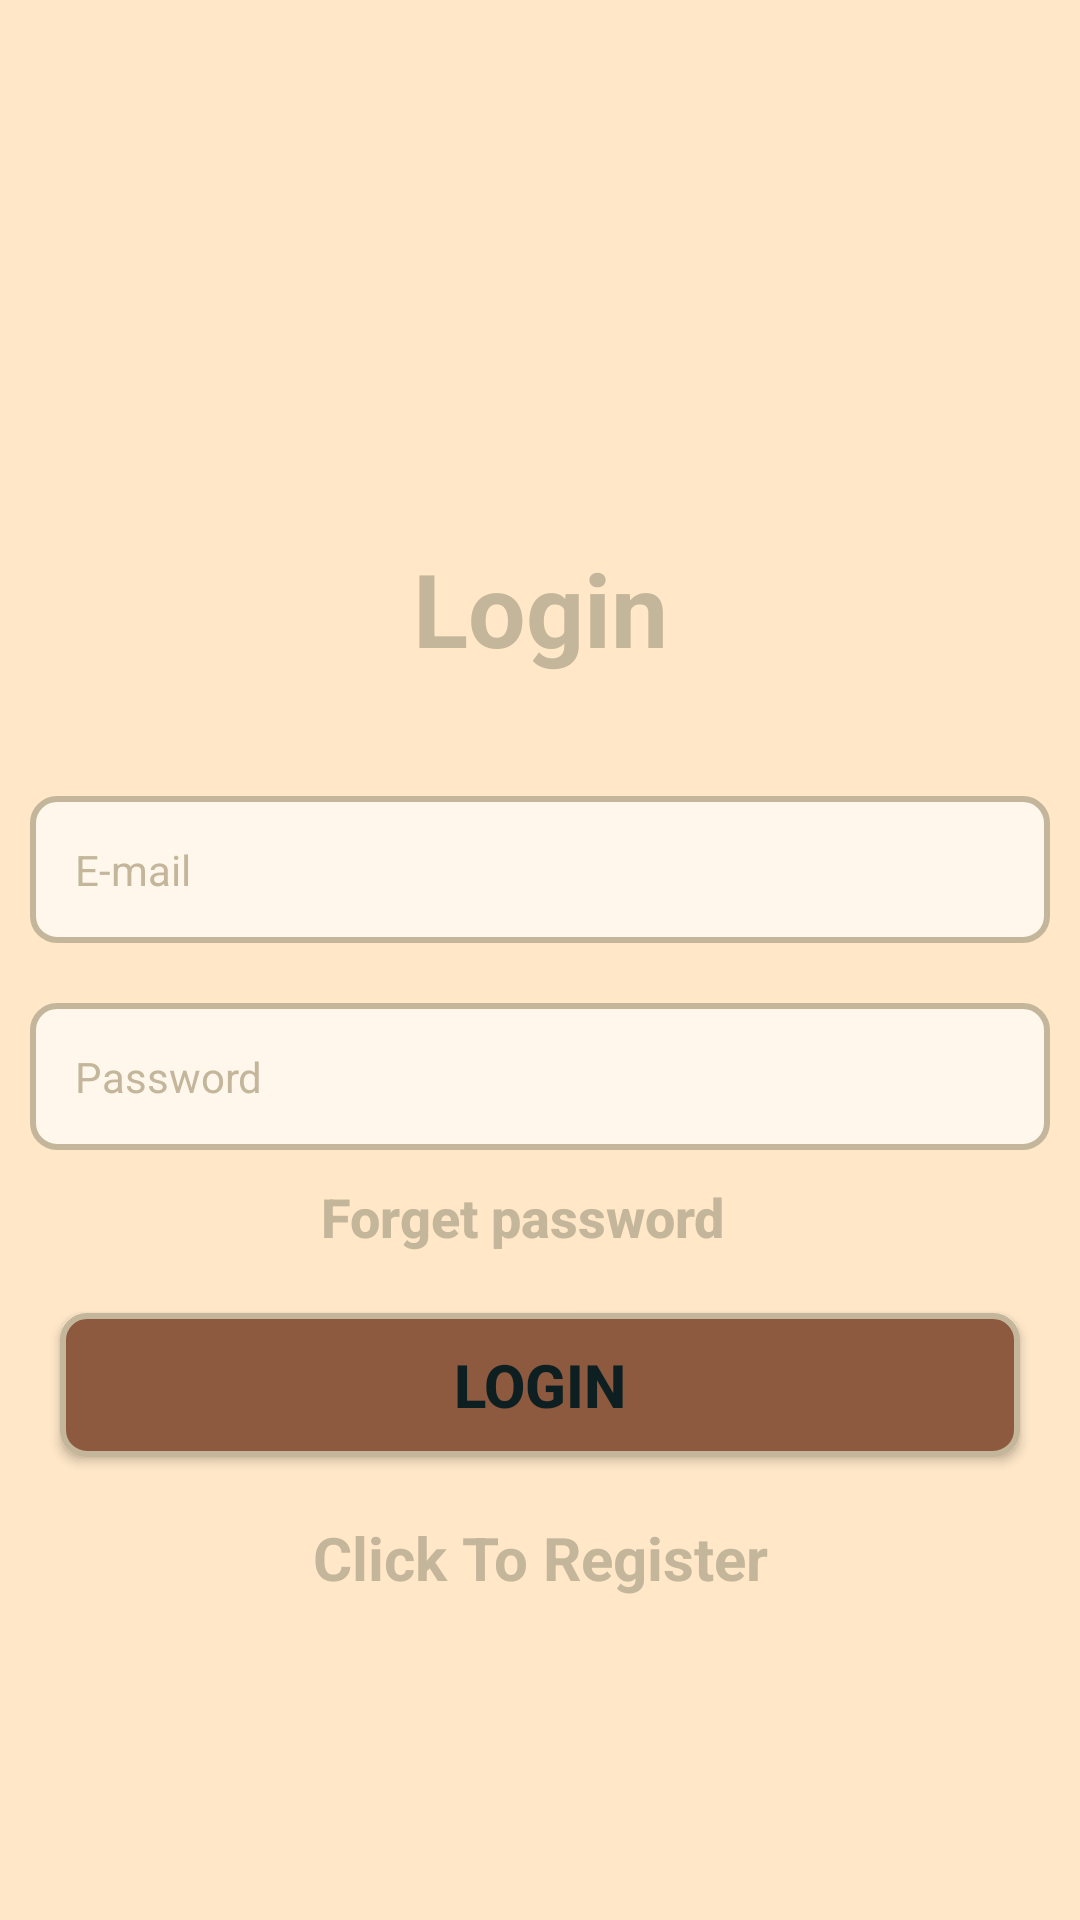

Android layout source for this screen:
<!-- AndroidManifest.xml: application theme Theme.RoomieApp -->
<!-- res/layout/activity_login.xml -->
<LinearLayout xmlns:android="http://schemas.android.com/apk/res/android"
    xmlns:app="http://schemas.android.com/apk/res-auto"
    xmlns:tools="http://schemas.android.com/tools"
    android:layout_width="match_parent"
    android:layout_height="match_parent"
    android:background="@color/cream_dark"
    android:orientation="vertical">

    <TextView
        android:id="@+id/logintitle"
        android:layout_width="match_parent"
        android:layout_height="wrap_content"
        android:layout_marginStart="30dp"
        android:layout_marginTop="180dp"
        android:layout_marginEnd="30dp"
        android:layout_marginBottom="30dp"
        android:gravity="center"
        android:text="Login"
        android:textColor="@color/border_color"
        android:textSize="34sp"
        android:textStyle="bold"
        android:typeface="sans"
        android:textAppearance="@style/TextAppearance.AppCompat.Display1" />

    <EditText
        android:id="@+id/email"
        android:layout_width="match_parent"
        android:layout_height="wrap_content"
        android:layout_marginStart="10dp"
        android:layout_marginTop="10dp"
        android:layout_marginEnd="10dp"
        android:layout_marginBottom="10dp"
        android:background="@drawable/edittext_border"
        android:hint="E-mail"
        android:padding="15dp"

        android:textColor="@color/border_color"
        android:textColorHint="@color/border_color"
        android:textAppearance="@style/TextAppearance.AppCompat.Body1" />

    <EditText
        android:id="@+id/password"
        android:layout_width="match_parent"
        android:layout_height="wrap_content"
        android:layout_marginStart="10dp"
        android:layout_marginTop="10dp"
        android:layout_marginEnd="10dp"
        android:layout_marginBottom="10dp"
        android:background="@drawable/edittext_border"
        android:hint="Password"
        android:padding="15dp"
        android:textColor="@color/border_color"
        android:textColorHint="@color/border_color"
        android:inputType="textPassword"
        android:textAppearance="@style/TextAppearance.AppCompat.Body1" />

    <TextView
        android:id="@+id/forget_password"
        android:layout_width="match_parent"
        android:layout_height="wrap_content"
        android:layout_marginRight="12dp"
        android:textAlignment="center"
        android:gravity="end"
        android:text="Forget password"
        android:textColor="@color/border_color"
        android:textSize="18sp"
        android:textStyle="bold"
        android:textAppearance="@style/TextAppearance.AppCompat.Body2"
        tools:ignore="RtlCompat" />

    <ProgressBar
        android:id="@+id/progressBar"
        android:layout_width="wrap_content"
        android:layout_height="wrap_content"
        android:layout_marginTop="10dp"
        android:layout_marginBottom="10dp"
        android:visibility="gone" />

    <Button
        android:id="@+id/loginButton"
        android:layout_width="match_parent"
        android:layout_height="wrap_content"
        android:layout_margin="20dp"
        android:background="@drawable/button_border"
        android:shadowRadius="@integer/material_motion_duration_long_1"
        android:text="Login"
        android:textColor="#0D1F21"
        android:textSize="20sp"
        android:textStyle="bold"
        android:textAppearance="@style/TextAppearance.AppCompat.Button" />

    <TextView
        android:id="@+id/goRegister"
        android:layout_width="match_parent"
        android:layout_height="wrap_content"
        android:gravity="center"
        android:text="Click To Register"
        android:textColor="@color/border_color"
        android:textSize="20sp"
        android:textStyle="bold"
        android:typeface="sans"
        android:textAppearance="@style/TextAppearance.AppCompat.Body1" />

</LinearLayout>
<!-- resources referenced by this layout -->
<resources>
  <color name="border_color">#C4B69A</color>
  <color name="cream_dark">#FFE7C8</color>
  <!-- drawable button_border (drawable) -->
  <shape xmlns:android="http://schemas.android.com/apk/res/android">
      <solid android:color="@color/brown_dark" />
      <stroke
          android:width="2dp"
          android:color="@color/border_color" />
      <corners android:radius="8dp" />
      <padding
          android:left="4dp"
          android:top="4dp"
          android:right="4dp"
          android:bottom="4dp" />
  </shape>
  <!-- drawable edittext_border (drawable) -->
  <shape xmlns:android="http://schemas.android.com/apk/res/android">
      <solid android:color="@color/cream_light" />
      <stroke
          android:width="2dp"
          android:color="@color/border_color" />
      <corners android:radius="8dp" />
      <padding
          android:left="4dp"
          android:top="4dp"
          android:right="4dp"
          android:bottom="4dp" />
  </shape>
  <style name="Theme.RoomieApp" parent="Theme.MaterialComponents.DayNight.DarkActionBar">
          
          <item name="colorPrimary">@color/brown_dark</item>
          <item name="colorPrimaryVariant">@color/brown_light</item>
          <item name="colorOnPrimary">@color/white</item>
          
          <item name="colorSecondary">@color/cream_light</item>
          <item name="colorSecondaryVariant">@color/cream_dark</item>
          <item name="colorOnSecondary">@color/black</item>
          
          <item name="android:statusBarColor">?attr/colorPrimaryVariant</item>
          
          <item name="android:windowBackground">@color/cream_dark</item>
  
      </style>
  <color name="brown_dark">#8D5A3F</color>
  <color name="cream_light">#FFF7EB</color>
  <color name="brown_light">#D7B396</color>
  <color name="white">#FFFFFFFF</color>
  <color name="black">#FF000000</color>
</resources>
